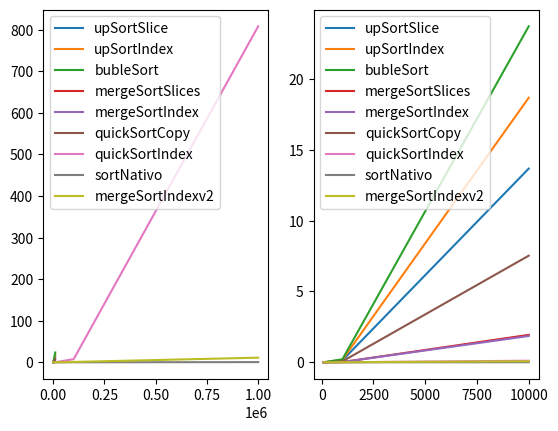

This figure's Python source:
import matplotlib.pyplot as plt

tamanios= [100, 1000, 10000]
tamanios2= [100, 1000, 10000,100000, 1000000]

upSortSlice=[0.0015130043029785156, 0.13906002044677734, 13.66360855102539]
upSortIndex=[0.0018012523651123047, 0.18094873428344727, 18.66147804260254]
bubleSort=[0.00171661376953125, 0.21465468406677246, 23.700605154037476]
mergeSortSlices=[0.0007374286651611328, 0.017360210418701172, 1.936124563217163]
mergeSortIndex=[0.0006744861602783203, 0.017491817474365234, 1.8565523624420166]
mergeSortIndexv2=[0.0004150867462158203, 0.005814552307128906, 0.07195663452148438,0.8997478485107422, 11.15921425819397]
quickSortCopy=[0.0008273124694824219, 0.06575846672058105, 7.520867109298706]
quickSortIndex=[0.0003037452697753906, 0.00458216667175293, 0.11261391639709473,7.703212738037109, 807.7239966392517]
sortNativo=[3.2901763916015625e-05, 0.0003962516784667969, 0.0045757293701171875,0.04860091209411621, 0.4991593360900879]

#fig = plt.figure(figsize=(10,10))
fig, (ax1, ax2) = plt.subplots(1, 2)
#plt.xscale('log')
ax1.plot(tamanios,upSortSlice,label="upSortSlice")
ax1.plot(tamanios,upSortIndex,label="upSortIndex")
ax1.plot(tamanios,bubleSort,label="bubleSort")
ax1.plot(tamanios,mergeSortSlices,label="mergeSortSlices")
ax1.plot(tamanios,mergeSortIndex,label="mergeSortIndex")
ax1.plot(tamanios,quickSortCopy,label="quickSortCopy")
ax1.plot(tamanios2,quickSortIndex,label="quickSortIndex")
ax1.plot(tamanios2,sortNativo,label="sortNativo")
ax1.plot(tamanios2,mergeSortIndexv2,label="mergeSortIndexv2")
ax1.legend(loc='best')

ax2.plot(tamanios,upSortSlice,label="upSortSlice")
ax2.plot(tamanios,upSortIndex,label="upSortIndex")
ax2.plot(tamanios,bubleSort,label="bubleSort")
ax2.plot(tamanios,mergeSortSlices,label="mergeSortSlices")
ax2.plot(tamanios,mergeSortIndex,label="mergeSortIndex")
ax2.plot(tamanios,quickSortCopy,label="quickSortCopy")
ax2.plot(tamanios,quickSortIndex[:3],label="quickSortIndex")
ax2.plot(tamanios,sortNativo[:3],label="sortNativo")
ax2.plot(tamanios,mergeSortIndexv2[:3],label="mergeSortIndexv2")
ax2.legend(loc='best')

#fig.legend(loc='best')
plt.show()